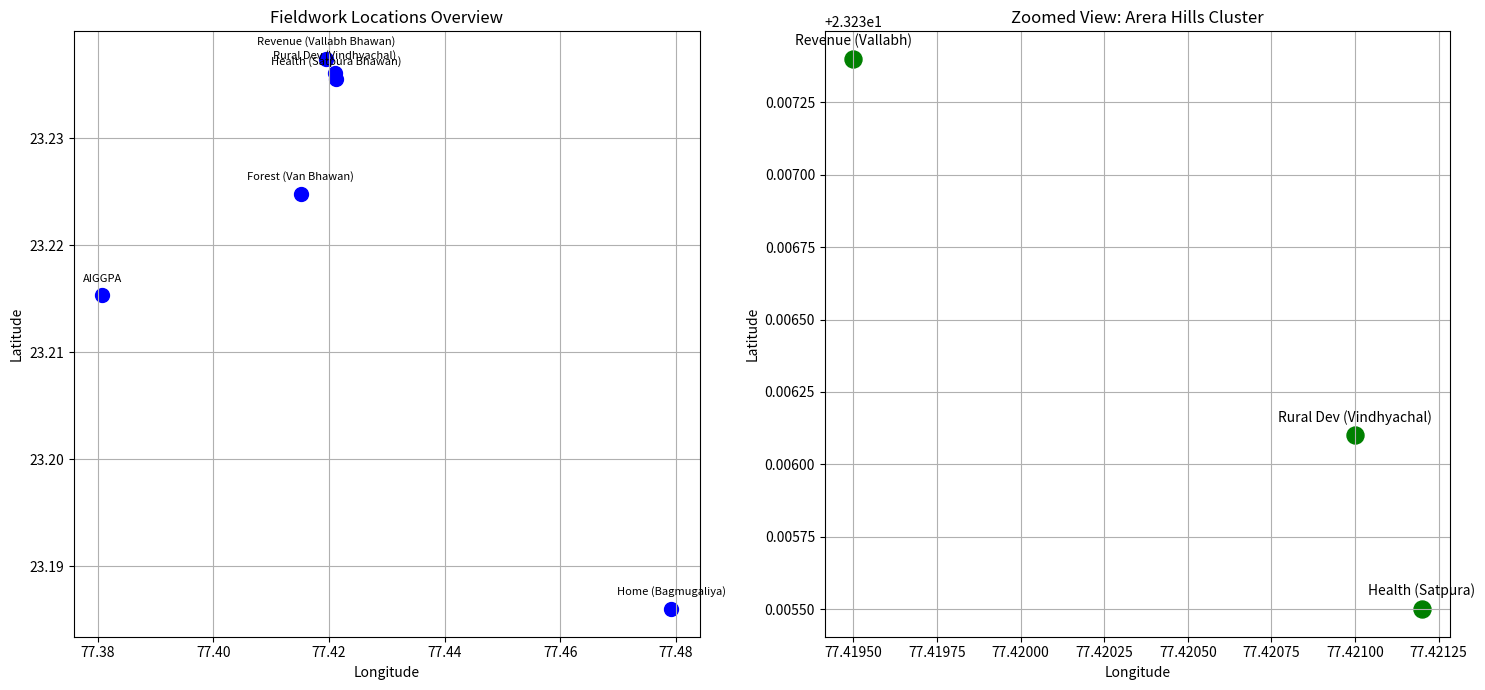

The matplotlib source for this figure:
import matplotlib.pyplot as plt

# Coordinates
places = {
    'AIGGPA': (23.2153, 77.3808),
    'Forest (Van Bhawan)': (23.2248, 77.4151),
    'Health (Satpura Bhawan)': (23.2355, 77.4212),
    'Rural Dev (Vindhyachal)': (23.2361, 77.4210),
    'Revenue (Vallabh Bhawan)': (23.2374, 77.4195),
    'Home (Bagmugaliya)': (23.1860, 77.4792),
}

fig, (ax1, ax2) = plt.subplots(1, 2, figsize=(15, 7))

# Plot 1: Overview
lats = [coord[0] for coord in places.values()]
lons = [coord[1] for coord in places.values()]
ax1.scatter(lons, lats, color='blue', s=100)

for label, (lat, lon) in places.items():
    ax1.annotate(label, (lon, lat), textcoords="offset points", xytext=(0,10), ha='center', fontsize=8)

ax1.set_title('Fieldwork Locations Overview')
ax1.set_xlabel('Longitude')
ax1.set_ylabel('Latitude')
ax1.grid(True)

# Plot 2: Zoomed view of Cluster
cluster_places = {
    'Health (Satpura)': (23.2355, 77.4212),
    'Rural Dev (Vindhyachal)': (23.2361, 77.4210),
    'Revenue (Vallabh)': (23.2374, 77.4195),
}

c_lats = [coord[0] for coord in cluster_places.values()]
c_lons = [coord[1] for coord in cluster_places.values()]
ax2.scatter(c_lons, c_lats, color='green', s=150)

for label, (lat, lon) in cluster_places.items():
    ax2.annotate(label, (lon, lat), textcoords="offset points", xytext=(0,10), ha='center', fontsize=10)

ax2.set_title('Zoomed View: Arera Hills Cluster')
ax2.set_xlabel('Longitude')
ax2.set_ylabel('Latitude')
ax2.grid(True)

plt.tight_layout()
output_path = 'fieldwork_map.png'
plt.savefig(output_path)
print(f"Map saved as {output_path}")
